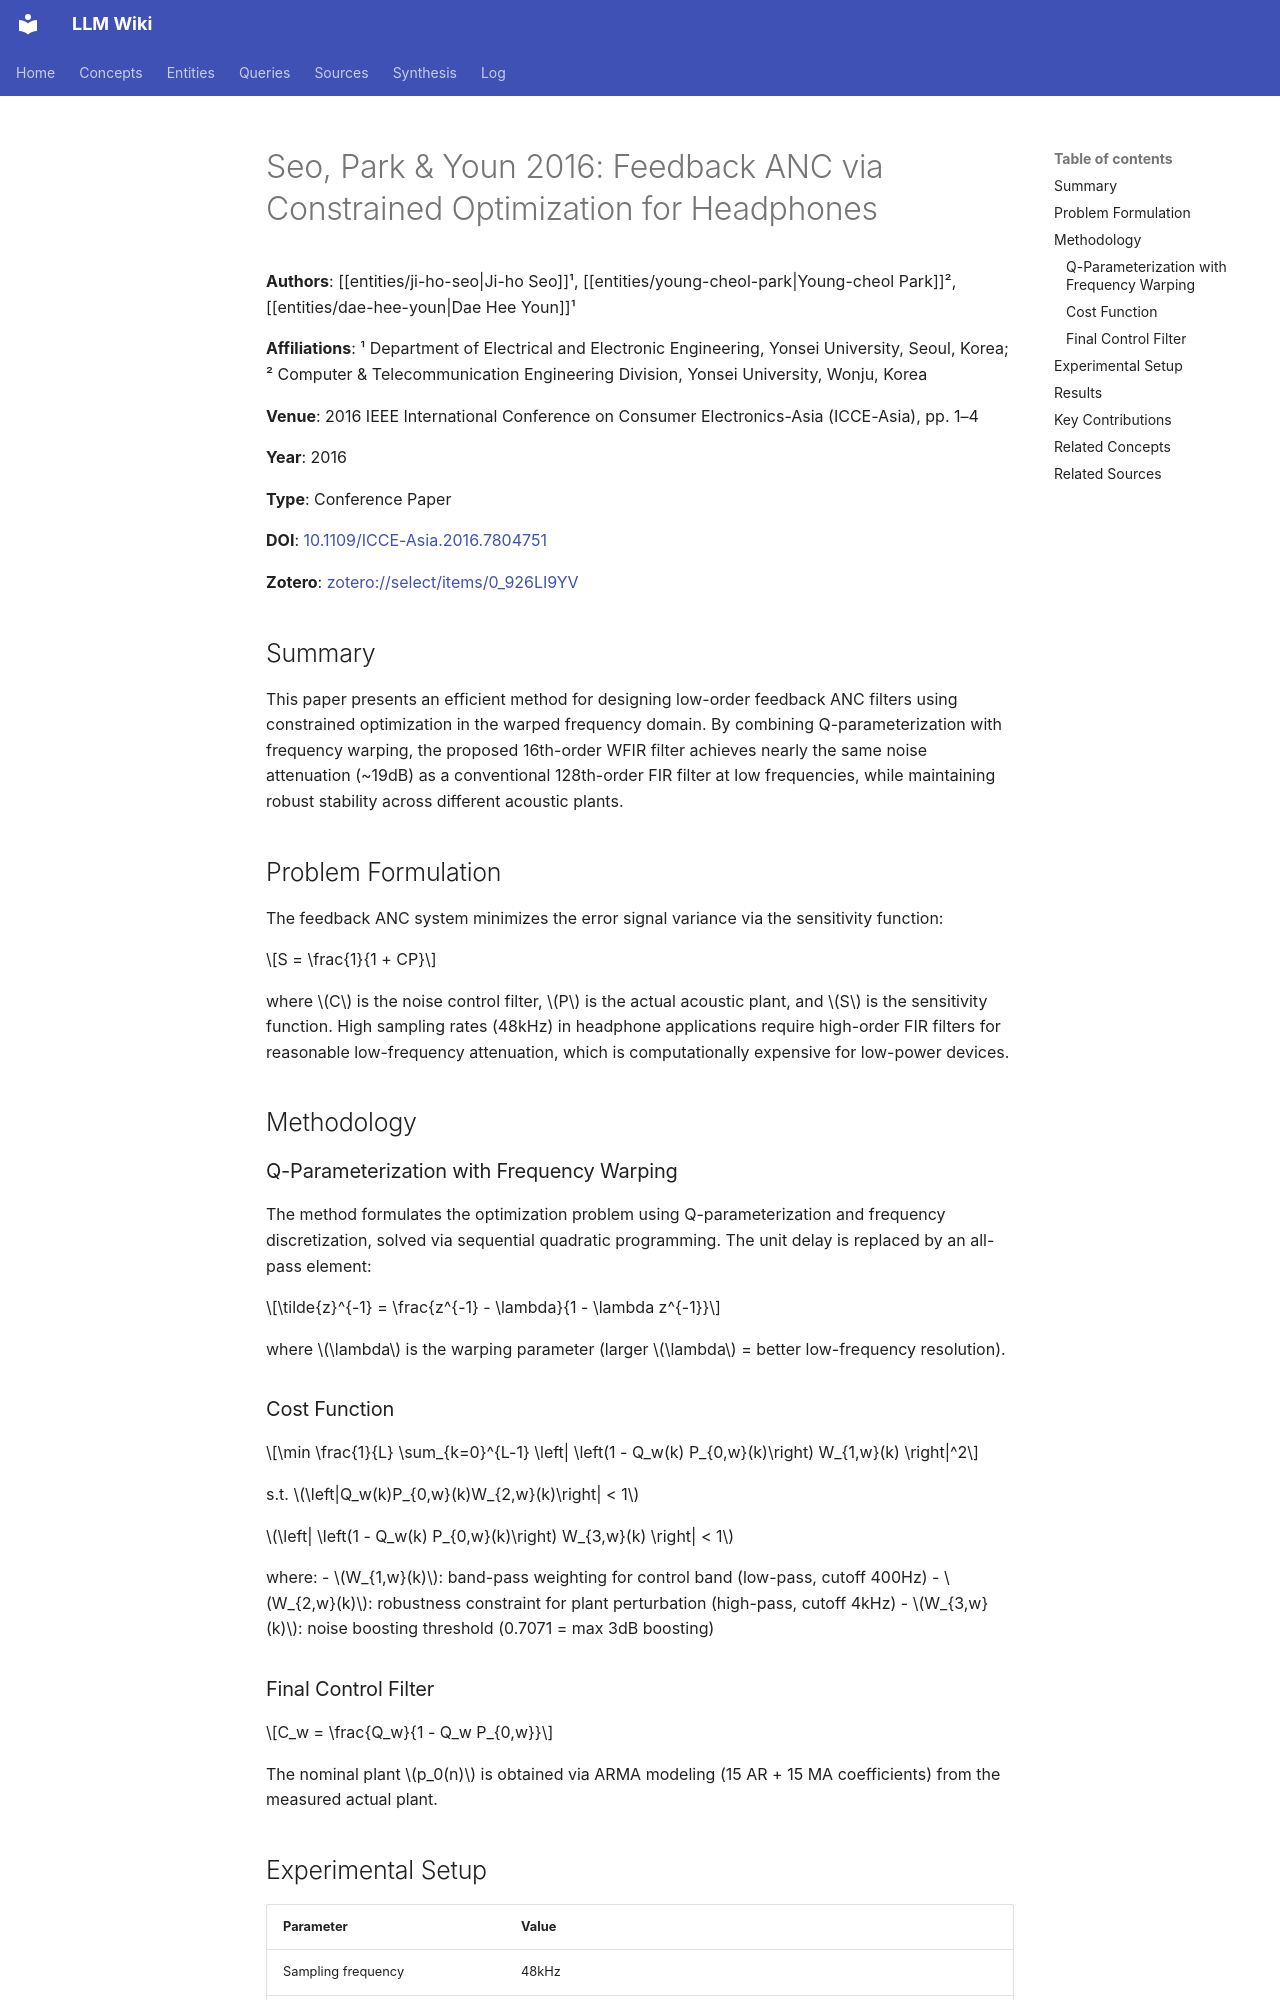

repository: proudzhu/llm-wiki · page: sources/seo-2016-feedback-anc-constrained-optimization.html · generator: mkdocs

---
type: source
created: 2026-05-13
updated: 2026-05-13
sources:
  - raw/papers/seo-2016-feedback-anc-constrained-optimization/full-text.md
  - https://doi.org/10.1109/ICCE-Asia.2016.7804751
  - zotero://select/items/0_926LI9YV
tags:
  - feedback-anc
  - constrained-optimization
  - frequency-warping
  - headphone
  - earphone
  - low-order-filter
  - robust-stability
---

# Seo, Park & Youn 2016: Feedback ANC via Constrained Optimization for Headphones

**Authors**: [[entities/ji-ho-seo|Ji-ho Seo]]¹, [[entities/young-cheol-park|Young-cheol Park]]², [[entities/dae-hee-youn|Dae Hee Youn]]¹

**Affiliations**: ¹ Department of Electrical and Electronic Engineering, Yonsei University, Seoul, Korea; ² Computer & Telecommunication Engineering Division, Yonsei University, Wonju, Korea

**Venue**: 2016 IEEE International Conference on Consumer Electronics-Asia (ICCE-Asia), pp. 1–4

**Year**: 2016

**Type**: Conference Paper

**DOI**: [10.1109/ICCE-Asia.2016.7804751](https://doi.org/10.1109/ICCE-Asia.2016.7804751)

**Zotero**: [zotero://select/items/0_926LI9YV](zotero://select/items/0_926LI9YV)

## Summary

This paper presents an efficient method for designing low-order feedback ANC filters using constrained optimization in the warped frequency domain. By combining Q-parameterization with frequency warping, the proposed 16th-order WFIR filter achieves nearly the same noise attenuation (~19dB) as a conventional 128th-order FIR filter at low frequencies, while maintaining robust stability across different acoustic plants.

## Problem Formulation

The feedback ANC system minimizes the error signal variance via the sensitivity function:

$$S = \frac{1}{1 + CP}$$

where $C$ is the noise control filter, $P$ is the actual acoustic plant, and $S$ is the sensitivity function. High sampling rates (48kHz) in headphone applications require high-order FIR filters for reasonable low-frequency attenuation, which is computationally expensive for low-power devices.

## Methodology

### Q-Parameterization with Frequency Warping

The method formulates the optimization problem using Q-parameterization and frequency discretization, solved via sequential quadratic programming. The unit delay is replaced by an all-pass element:

$$\tilde{z}^{-1} = \frac{z^{-1} - \lambda}{1 - \lambda z^{-1}}$$

where $\lambda$ is the warping parameter (larger $\lambda$ = better low-frequency resolution).

### Cost Function

$$\min \frac{1}{L} \sum_{k=0}^{L-1} \left| \left(1 - Q_w(k) P_{0,w}(k)\right) W_{1,w}(k) \right|^2$$

s.t. $\left|Q_w(k)P_{0,w}(k)W_{2,w}(k)\right| < 1$

$\left| \left(1 - Q_w(k) P_{0,w}(k)\right) W_{3,w}(k) \right| < 1$

where:
- $W_{1,w}(k)$: band-pass weighting for control band (low-pass, cutoff 400Hz)
- $W_{2,w}(k)$: robustness constraint for plant perturbation (high-pass, cutoff 4kHz)
- $W_{3,w}(k)$: noise boosting threshold (0.7071 = max 3dB boosting)
